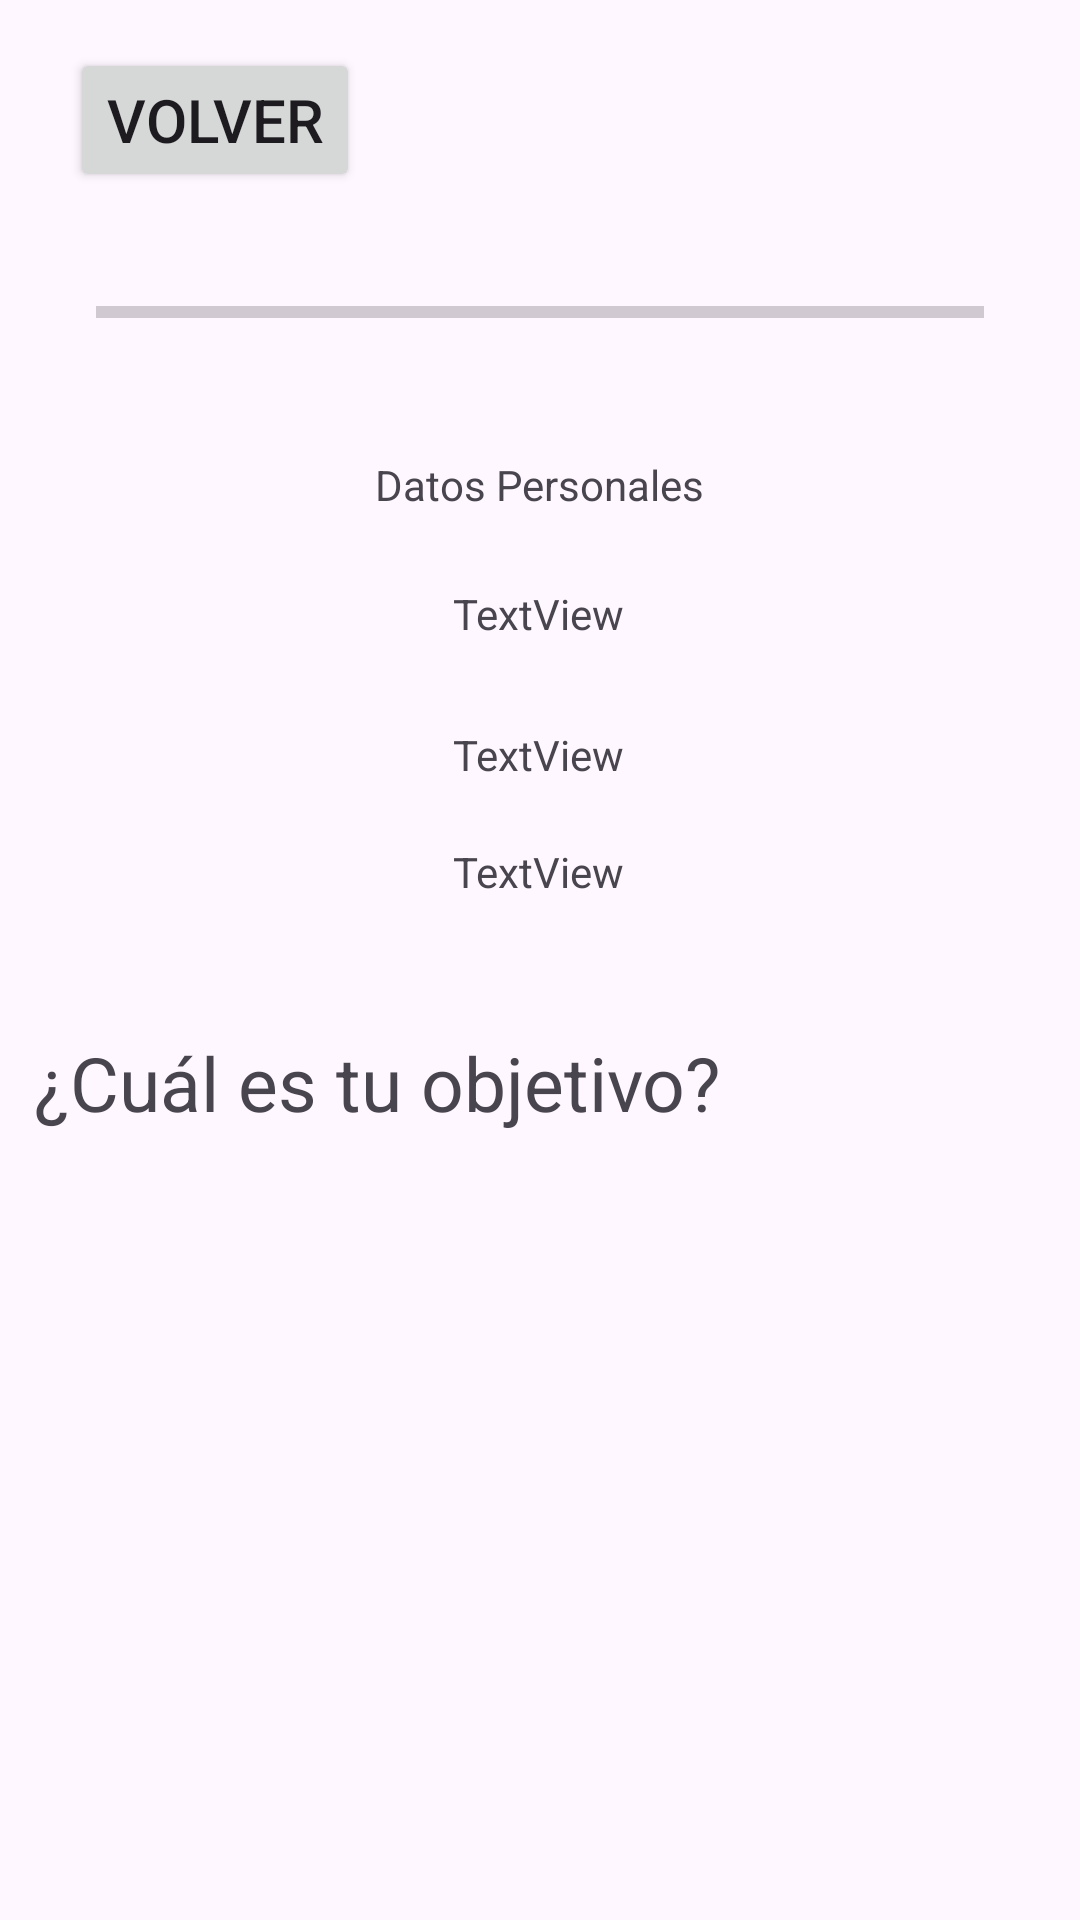

Produce the Android XML layout that renders to this screen, including the resource entries it uses.
<!-- AndroidManifest.xml: application theme Theme.Eva_01 -->
<!-- res/layout/activity_form2.xml -->
<?xml version="1.0" encoding="utf-8"?>
<androidx.constraintlayout.widget.ConstraintLayout xmlns:android="http://schemas.android.com/apk/res/android"
    xmlns:app="http://schemas.android.com/apk/res-auto"
    xmlns:tools="http://schemas.android.com/tools"
    android:layout_width="match_parent"
    android:layout_height="match_parent"
    tools:context=".Form2">

    <Button
        android:id="@+id/volverForm"
        android:layout_width="wrap_content"
        android:layout_height="wrap_content"
        android:layout_marginTop="16dp"
        android:text="Volver"
        android:textSize="20sp"
        app:layout_constraintEnd_toEndOf="parent"
        app:layout_constraintHorizontal_bias="0.089"
        app:layout_constraintStart_toStartOf="parent"
        app:layout_constraintTop_toTopOf="parent" />

    <ProgressBar
        android:id="@+id/progressForm2"
        style="?android:attr/progressBarStyleHorizontal"
        android:layout_width="match_parent"
        android:layout_height="wrap_content"
        android:layout_margin="32dp"
        android:max="100"
        android:progress="0"
        app:layout_constraintEnd_toEndOf="parent"
        app:layout_constraintStart_toStartOf="parent"
        app:layout_constraintTop_toBottomOf="@+id/volverForm" />

    <TextView
        android:id="@+id/textObjetivo"
        android:layout_width="wrap_content"
        android:layout_height="wrap_content"
        android:layout_marginTop="44dp"
        android:text="¿Cuál es tu objetivo?"
        android:textSize="25dp"
        app:layout_constraintEnd_toEndOf="parent"
        app:layout_constraintHorizontal_bias="0.087"
        app:layout_constraintStart_toStartOf="parent"
        app:layout_constraintTop_toBottomOf="@+id/textDatoPeso" />

    <TextView
        android:id="@+id/textView8"
        android:layout_width="wrap_content"
        android:layout_height="wrap_content"
        android:layout_marginTop="40dp"
        android:text="Datos Personales"
        app:layout_constraintEnd_toEndOf="parent"
        app:layout_constraintStart_toStartOf="parent"
        app:layout_constraintTop_toBottomOf="@+id/progressForm2" />

    <TextView
        android:id="@+id/textDatoGenero"
        android:layout_width="wrap_content"
        android:layout_height="wrap_content"
        android:layout_marginTop="24dp"
        android:text="TextView"
        app:layout_constraintEnd_toEndOf="parent"
        app:layout_constraintHorizontal_bias="0.498"
        app:layout_constraintStart_toStartOf="parent"
        app:layout_constraintTop_toBottomOf="@+id/textView8" />

    <TextView
        android:id="@+id/textDatoEdad"
        android:layout_width="wrap_content"
        android:layout_height="wrap_content"
        android:layout_marginTop="28dp"
        android:text="TextView"
        app:layout_constraintEnd_toEndOf="parent"
        app:layout_constraintHorizontal_bias="0.498"
        app:layout_constraintStart_toStartOf="parent"
        app:layout_constraintTop_toBottomOf="@+id/textDatoGenero" />

    <TextView
        android:id="@+id/textDatoPeso"
        android:layout_width="wrap_content"
        android:layout_height="wrap_content"
        android:layout_marginTop="20dp"
        android:text="TextView"
        app:layout_constraintEnd_toEndOf="parent"
        app:layout_constraintHorizontal_bias="0.498"
        app:layout_constraintStart_toStartOf="parent"
        app:layout_constraintTop_toBottomOf="@+id/textDatoEdad" />


</androidx.constraintlayout.widget.ConstraintLayout>
<!-- resources referenced by this layout -->
<resources>
  <style name="Theme.Eva_01" parent="Base.Theme.Eva_01" />
  <style name="Base.Theme.Eva_01" parent="Theme.Material3.DayNight.NoActionBar">
          
          
      </style>
</resources>
